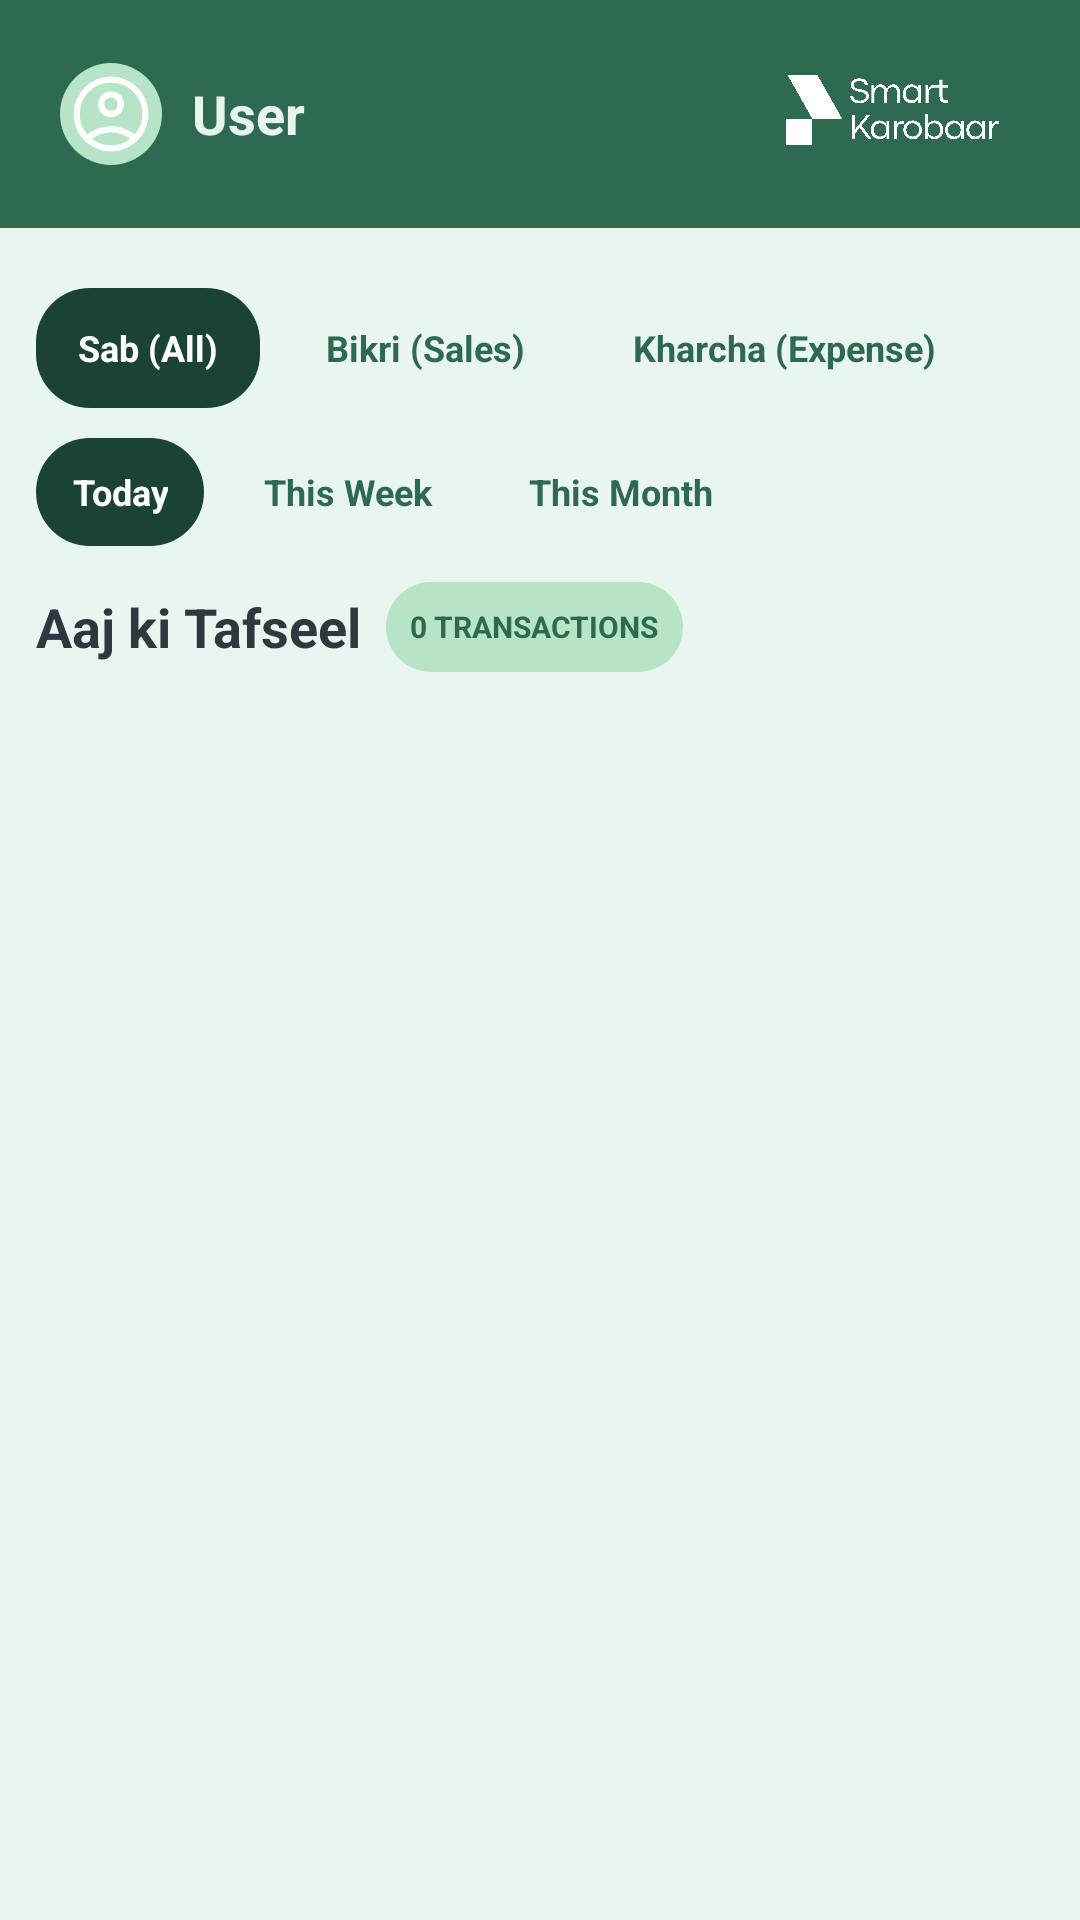

Here is an Android app screen rendered from its layout file. Give the layout XML and the strings, colors and styles it references.
<!-- AndroidManifest.xml: application theme Theme.SmartKarobar -->
<!-- res/layout/fragment_hisaab.xml -->
<?xml version="1.0" encoding="utf-8"?>
<LinearLayout xmlns:android="http://schemas.android.com/apk/res/android"
    xmlns:app="http://schemas.android.com/apk/res-auto"
    xmlns:tools="http://schemas.android.com/tools"
    android:layout_width="match_parent"
    android:layout_height="match_parent"
    android:orientation="vertical"
    android:background="#E9F5EF"
    tools:context=".HisaabFragment">


    

    <LinearLayout
        android:layout_width="match_parent"
        android:layout_height="76dp"
        android:paddingHorizontal="20dp"
        android:layout_marginBottom="8dp"
        android:orientation="horizontal"
        android:gravity="center_vertical"
        android:background="#2D6A4F">

        <ImageView
            android:id="@+id/ivProfile"
            android:layout_width="34dp"
            android:layout_height="34dp"
            android:src="@drawable/ic_profile_avatar"
            android:scaleType="centerCrop"
            android:background="@drawable/bg_rounded_light_green"
            android:padding="2dp" />

        <TextView
            android:id="@+id/tvUsername"
            android:layout_width="0dp"
            android:layout_height="wrap_content"
            android:layout_weight="1"
            android:layout_marginStart="10dp"
            android:text="User"
            android:textColor="#E8F5EE"
            android:textSize="18sp"
            android:textStyle="bold"
            android:lineSpacingExtra="2dp" />

        <ImageView
            android:layout_width="80dp"
            android:layout_height="50dp"
            android:src="@drawable/img_app_logo"
            app:tint="@color/white" />
    </LinearLayout>

    
    <LinearLayout
        android:layout_width="match_parent"
        android:layout_height="0dp"
        android:layout_weight="1"
        android:orientation="vertical"
        android:padding="12dp">

        
        <HorizontalScrollView
            android:layout_width="match_parent"
            android:layout_height="wrap_content"
            android:scrollbars="none">

            <LinearLayout
                android:layout_width="wrap_content"
                android:layout_height="wrap_content"
                android:orientation="horizontal">

                <TextView
                    android:id="@+id/tvAll"
                    android:layout_width="wrap_content"
                    android:layout_height="40dp"
                    android:gravity="center"
                    android:paddingStart="14dp"
                    android:paddingEnd="14dp"
                    android:text="Sab (All)"
                    android:textColor="#FFFFFF"
                    android:textSize="12sp"
                    android:textStyle="bold"
                    android:background="@drawable/bg_nav_selected" />

                <TextView
                    android:id="@+id/tvSales"
                    android:layout_width="wrap_content"
                    android:layout_height="40dp"
                    android:layout_marginStart="8dp"
                    android:gravity="center"
                    android:paddingStart="14dp"
                    android:paddingEnd="14dp"
                    android:text="Bikri (Sales)"
                    android:textColor="#2D6A4F"
                    android:textSize="12sp"
                    android:textStyle="bold"
                    android:background="@drawable/bg_rounded_very_light_green" />

                <TextView
                    android:id="@+id/tvExpenses"
                    android:layout_width="wrap_content"
                    android:layout_height="40dp"
                    android:layout_marginStart="8dp"
                    android:gravity="center"
                    android:paddingStart="14dp"
                    android:paddingEnd="14dp"
                    android:text="Kharcha (Expense)"
                    android:textColor="#2D6A4F"
                    android:textSize="12sp"
                    android:textStyle="bold"
                    android:background="@drawable/bg_rounded_very_light_green" />

                <TextView
                    android:id="@+id/tvReceivables"
                    android:layout_width="wrap_content"
                    android:layout_height="40dp"
                    android:layout_marginStart="8dp"
                    android:gravity="center"
                    android:paddingStart="14dp"
                    android:paddingEnd="14dp"
                    android:text="Udhaar (Receivables)"
                    android:textColor="#2D6A4F"
                    android:textSize="12sp"
                    android:textStyle="bold"
                    android:background="@drawable/bg_rounded_very_light_green" />

                <TextView
                    android:id="@+id/tvPayables"
                    android:layout_width="wrap_content"
                    android:layout_height="40dp"
                    android:layout_marginStart="8dp"
                    android:gravity="center"
                    android:paddingStart="14dp"
                    android:paddingEnd="14dp"
                    android:text="Dene waalay (Payables)"
                    android:textColor="#2D6A4F"
                    android:textSize="12sp"
                    android:textStyle="bold"
                    android:background="@drawable/bg_rounded_very_light_green" />
            </LinearLayout>
        </HorizontalScrollView>

        
        <LinearLayout
            android:layout_width="match_parent"
            android:layout_height="wrap_content"
            android:layout_marginTop="10dp"
            android:orientation="horizontal">

            <TextView
                android:id="@+id/tvRangeToday"
                android:layout_width="wrap_content"
                android:layout_height="36dp"
                android:gravity="center"
                android:paddingStart="12dp"
                android:paddingEnd="12dp"
                android:text="Today"
                android:textStyle="bold"
                android:textSize="12sp"
                android:textColor="#FFFFFF"
                android:background="@drawable/bg_nav_selected" />

            <TextView
                android:id="@+id/tvRangeWeek"
                android:layout_width="wrap_content"
                android:layout_height="36dp"
                android:layout_marginStart="8dp"
                android:gravity="center"
                android:paddingStart="12dp"
                android:paddingEnd="12dp"
                android:text="This Week"
                android:textStyle="bold"
                android:textSize="12sp"
                android:textColor="#2D6A4F"
                android:background="@drawable/bg_rounded_very_light_green" />

            <TextView
                android:id="@+id/tvRangeMonth"
                android:layout_width="wrap_content"
                android:layout_height="36dp"
                android:layout_marginStart="8dp"
                android:gravity="center"
                android:paddingStart="12dp"
                android:paddingEnd="12dp"
                android:text="This Month"
                android:textStyle="bold"
                android:textSize="12sp"
                android:textColor="#2D6A4F"
                android:background="@drawable/bg_rounded_very_light_green" />
        </LinearLayout>

        
        <LinearLayout
            android:layout_width="match_parent"
            android:layout_height="wrap_content"
            android:layout_marginTop="12dp"
            android:gravity="center_vertical"
            android:orientation="horizontal">

            <TextView
                android:id="@+id/tvSectionTitle"
                android:layout_width="wrap_content"
                android:layout_height="wrap_content"
                android:text="Aaj ki Tafseel"
                android:textColor="#2F3740"
                android:textSize="18sp"
                android:textStyle="bold" />

            <TextView
                android:id="@+id/tvTransactionsCount"
                android:layout_width="wrap_content"
                android:layout_height="30dp"
                android:layout_marginStart="8dp"
                android:paddingStart="8dp"
                android:paddingEnd="8dp"
                android:gravity="center"
                android:text="0 TRANSACTIONS"
                android:textColor="#2D6A4F"
                android:textSize="10sp"
                android:textStyle="bold"
                android:background="@drawable/bg_rounded_light_green" />
        </LinearLayout>

        <androidx.recyclerview.widget.RecyclerView
            android:id="@+id/rvHisaab"
            android:layout_width="match_parent"
            android:layout_height="0dp"
            android:layout_weight="1"
            android:layout_marginTop="10dp"
            android:clipToPadding="false"
            android:paddingBottom="90dp"
            android:scrollbars="none" />
    </LinearLayout>
</LinearLayout>
<!-- resources referenced by this layout -->
<resources>
  <!-- drawable bg_nav_selected (drawable) -->
  <?xml version="1.0" encoding="utf-8"?>
  <shape xmlns:android="http://schemas.android.com/apk/res/android">
      <solid android:color="#1B4332"/>
      <corners android:radius="18dp"/>
  </shape>
  <!-- drawable bg_rounded_light_green (drawable) -->
  <shape xmlns:android="http://schemas.android.com/apk/res/android">
      <solid android:color="#B7E4C7"/>
      <corners android:radius="100dp"/>
  </shape>
  <!-- drawable ic_profile_avatar (drawable) -->
  <vector xmlns:android="http://schemas.android.com/apk/res/android"
      android:width="40dp"
      android:height="40dp"
      android:viewportWidth="960"
      android:viewportHeight="960"
      android:tint="#FFFFFFFF">
  
    <path
        android:fillColor="#FFFFFFFF"
        android:pathData="M226,698Q285,655.67 347.33,632.5Q409.67,609.33 480,609.33Q550.33,609.33 613,632.5Q675.67,655.67 734.67,698Q775.67,648.33 794.5,594.33Q813.33,540.33 813.33,480Q813.33,339 717.17,242.83Q621,146.67 480,146.67Q339,146.67 242.83,242.83Q146.67,339 146.67,480Q146.67,540.33 165.83,594.33Q185,648.33 226,698ZM381.83,473.5Q342,433.67 342,375.33Q342,317 381.83,277.17Q421.67,237.33 480,237.33Q538.33,237.33 578.17,277.17Q618,317 618,375.33Q618,433.67 578.17,473.5Q538.33,513.33 480,513.33Q421.67,513.33 381.83,473.5ZM480,880Q397.67,880 324.67,848.5Q251.67,817 197.33,762.67Q143,708.33 111.5,635.33Q80,562.33 80,480Q80,397 111.5,324.33Q143,251.67 197.33,197.33Q251.67,143 324.67,111.5Q397.67,80 480,80Q563,80 635.67,111.5Q708.33,143 762.67,197.33Q817,251.67 848.5,324.33Q880,397 880,480Q880,562.33 848.5,635.33Q817,708.33 762.67,762.67Q708.33,817 635.67,848.5Q563,880 480,880ZM585,797.5Q635.67,781.67 682.67,745.33Q635.67,711.67 584.67,693.83Q533.67,676 480,676Q426.33,676 375.33,693.83Q324.33,711.67 277.33,745.33Q324.33,781.67 375,797.5Q425.67,813.33 480,813.33Q534.33,813.33 585,797.5ZM531.33,426.67Q551.33,406.67 551.33,375.33Q551.33,344 531.33,324Q511.33,304 480,304Q448.67,304 428.67,324Q408.67,344 408.67,375.33Q408.67,406.67 428.67,426.67Q448.67,446.67 480,446.67Q511.33,446.67 531.33,426.67Z"/>
  </vector>
  <!-- drawable img_app_logo: png bitmap (drawable, 109928 bytes) -->
  <style name="Theme.SmartKarobar" parent="Base.Theme.SmartKarobar" />
  <style name="Base.Theme.SmartKarobar" parent="Theme.Material3.DayNight.NoActionBar">
          
          
          <item name="android:navigationBarColor">#FFFFFF</item>
      </style>
  <!-- not gathered from this repository: default colours our renderer supplied (Android Studio template values) -->
  <color name="white">#FFFFFFFF</color>
</resources>
